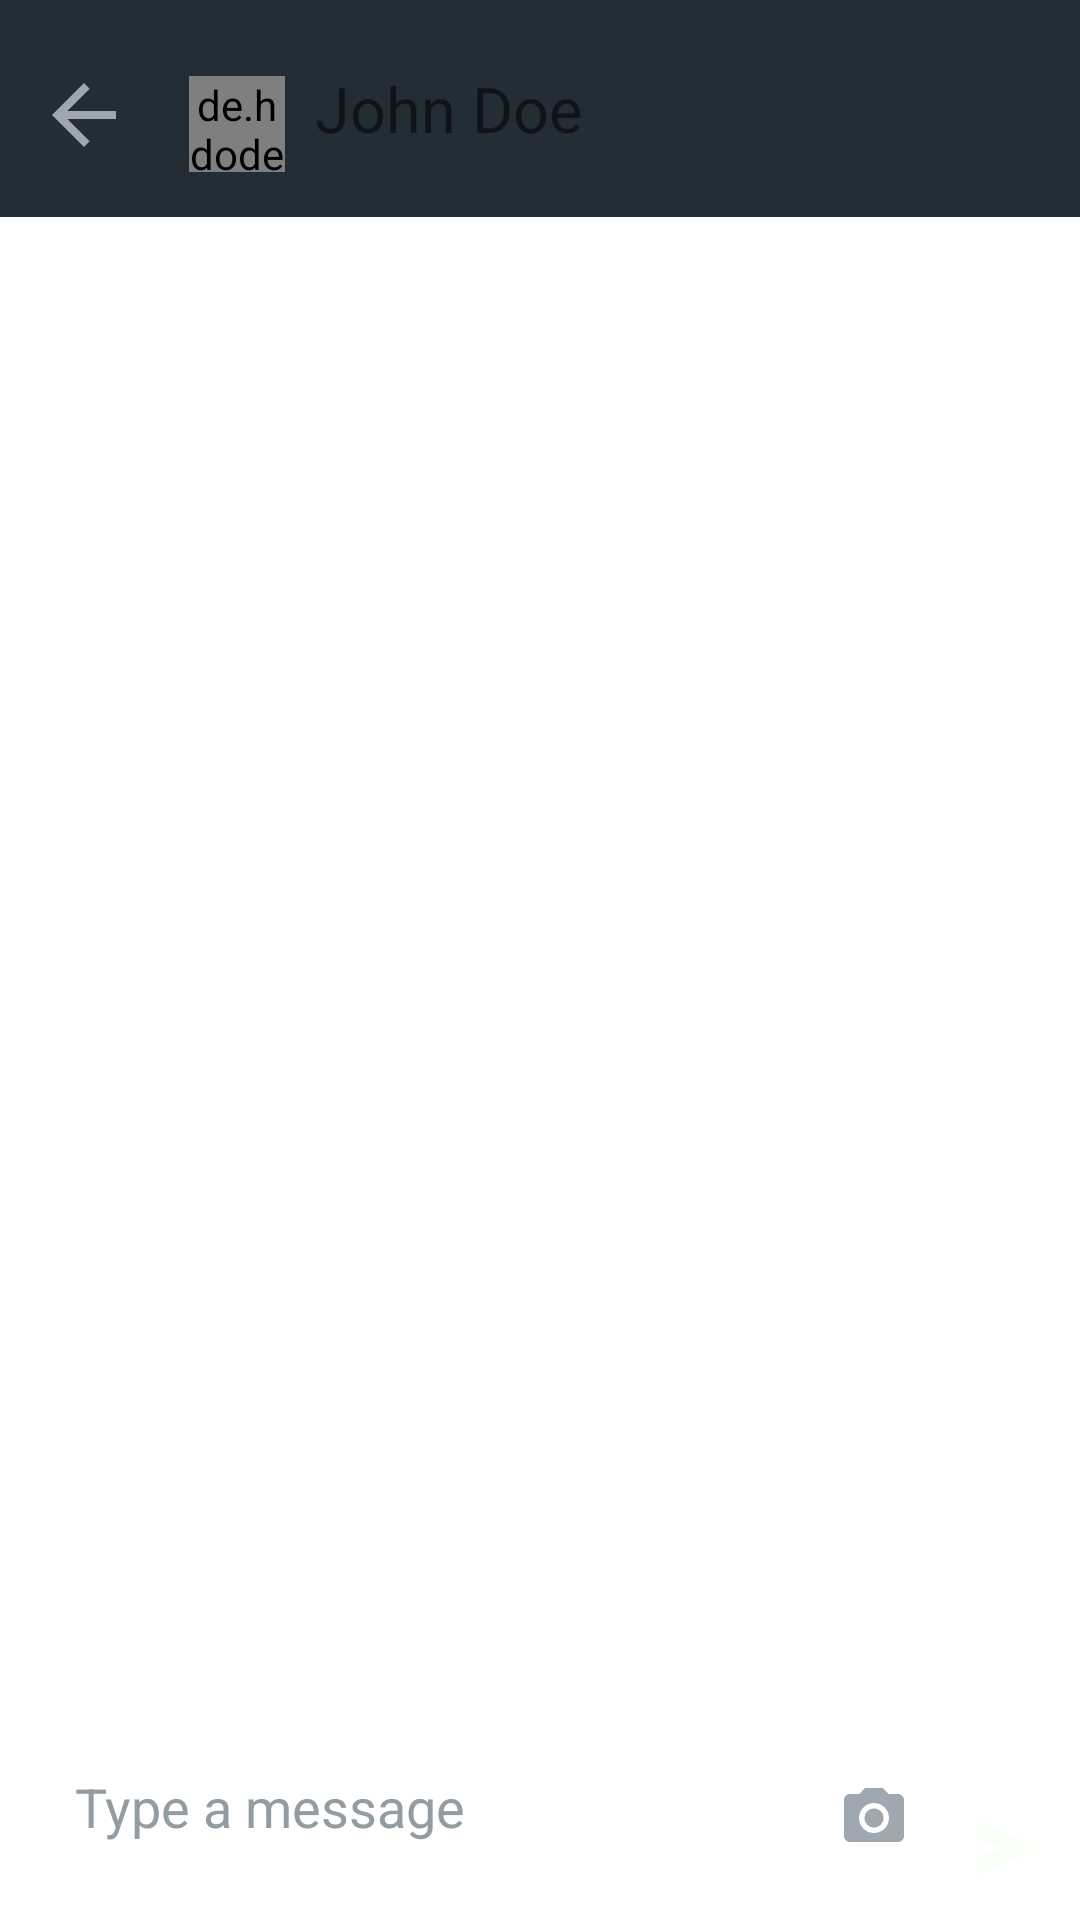

Here is an Android app screen rendered from its layout file. Give the layout XML and the strings, colors and styles it references.
<!-- AndroidManifest.xml: application theme Theme.ChatApp -->
<!-- res/layout/activity_chat_details.xml -->
<?xml version="1.0" encoding="utf-8"?>
<androidx.constraintlayout.widget.ConstraintLayout xmlns:android="http://schemas.android.com/apk/res/android"
    xmlns:app="http://schemas.android.com/apk/res-auto"
    xmlns:tools="http://schemas.android.com/tools"
    android:layout_width="match_parent"
    android:layout_height="match_parent"
    android:background="@drawable/whatsapp_background"
    tools:context=".ui.home.chats.chatdetails.ChatDetailsActivity">

    <androidx.constraintlayout.widget.ConstraintLayout
        android:id="@+id/relative_layout_chat_detail_top"
        android:layout_width="match_parent"
        android:layout_height="wrap_content"
        app:layout_constraintEnd_toEndOf="parent"
        app:layout_constraintStart_toStartOf="parent"
        app:layout_constraintTop_toTopOf="parent"
        app:layout_constraintBottom_toTopOf="@id/chat_detail_recyclerView"
        android:background="@color/whatsapp_toolbar_color">

        <ImageButton
            android:id="@+id/backButton_chat_detail"
            android:layout_width="wrap_content"
            android:layout_height="wrap_content"
            android:layout_marginStart="2dp"
            android:layout_marginTop="10dp"
            android:layout_marginBottom="6dp"
            android:background="@null"
            android:padding="10dp"
            app:layout_constraintTop_toTopOf="parent"
            app:layout_constraintStart_toStartOf="parent"
            app:layout_constraintBottom_toBottomOf="parent"
            android:src="@drawable/back_button" />

        <de.hdodenhof.circleimageview.CircleImageView
            android:id="@+id/chat_detail_profile_image"
            android:layout_width="32dp"
            android:layout_height="32dp"
            android:layout_marginStart="9dp"
            android:layout_marginTop="20dp"
            android:layout_marginBottom="10dp"
            android:layout_toEndOf="@id/backButton_chat_detail"
            app:layout_constraintTop_toTopOf="parent"
            app:layout_constraintStart_toEndOf="@+id/backButton_chat_detail"
            app:layout_constraintBottom_toBottomOf="parent"
            android:src="@drawable/whatsapp_user" />

        <TextView
            android:id="@+id/chat_detail_receiver_textView"
            android:layout_width="wrap_content"
            android:layout_height="wrap_content"
            android:layout_marginStart="10dp"
            android:layout_marginTop="10dp"
            android:layout_marginBottom="10dp"
            android:layout_toEndOf="@id/chat_detail_profile_image"
            android:gravity="center"
            android:text="@string/john_doe"
            android:textSize="21sp"
            app:layout_constraintStart_toEndOf="@id/chat_detail_profile_image"
            app:layout_constraintTop_toTopOf="parent"
            app:layout_constraintBottom_toBottomOf="parent"/>

        <TextView
            android:id="@+id/chat_detail_group_members_label"
            android:layout_width="0dp"
            android:layout_height="wrap_content"
            android:layout_marginStart="10dp"
            android:layout_marginBottom="3dp"
            android:layout_marginEnd="32dp"
            android:ellipsize="end"
            android:maxLines="1"
            app:layout_constraintBottom_toBottomOf="parent"
            app:layout_constraintEnd_toEndOf="parent"
            app:layout_constraintStart_toEndOf="@id/chat_detail_profile_image"
            app:layout_constraintTop_toBottomOf="@id/chat_detail_receiver_textView" />
    </androidx.constraintlayout.widget.ConstraintLayout>

    <androidx.recyclerview.widget.RecyclerView
        android:id="@+id/chat_detail_recyclerView"
        android:layout_width="0dp"
        android:layout_height="0dp"
        app:layout_constraintBottom_toTopOf="@+id/bottom_relative_layout"
        app:layout_constraintEnd_toEndOf="parent"
        app:layout_constraintStart_toStartOf="parent"
        app:layout_constraintTop_toBottomOf="@id/relative_layout_chat_detail_top" />

    <RelativeLayout
        android:id="@+id/bottom_relative_layout"
        android:layout_width="0dp"
        android:layout_height="wrap_content"
        android:layout_marginBottom="10dp"
        android:layout_marginStart="12dp"
        android:background="@drawable/background_edit_text_chat_detail"
        app:layout_constraintBottom_toBottomOf="parent"
        app:layout_constraintStart_toStartOf="parent"
        app:layout_constraintTop_toBottomOf="@id/chat_detail_recyclerView"
        app:layout_constraintEnd_toStartOf="@+id/sendMessage_button">

        <EditText
            android:id="@+id/chat_detail_editText"
            android:layout_width="wrap_content"
            android:layout_height="wrap_content"
            android:layout_alignParentStart="true"
            android:layout_marginStart="@dimen/chat_detail_message_edit_text_margin_start"
            android:layout_marginTop="@dimen/chat_detail_message_edit_text"
            android:layout_marginBottom="@dimen/chat_detail_message_edit_text_margin_bottom"
            android:hint="@string/type_a_message"
            android:textColorHint="@color/whatsapp_edit_text_hint_color"
            android:layout_toStartOf="@id/chat_detail_camera_icon"
            android:background="@null"
            android:textColor="@color/white" />

        <ImageButton
            android:id="@+id/chat_detail_camera_icon"
            android:layout_width="wrap_content"
            android:layout_height="wrap_content"
            android:layout_alignParentEnd="true"
            android:layout_marginTop="12dp"
            android:layout_marginEnd="12.5dp"
            android:layout_marginBottom="12dp"
            android:background="@null"
            android:src="@drawable/camera_icon" />

    </RelativeLayout>

    <ImageButton
        android:id="@+id/sendMessage_button"
        android:layout_width="wrap_content"
        android:layout_height="wrap_content"
        android:layout_alignParentEnd="true"
        android:layout_marginBottom="12dp"
        android:layout_marginStart="8dp"
        android:layout_marginEnd="12dp"
        android:background="@drawable/ic_ellipse_44"
        android:src="@drawable/send_button_icon"
        app:layout_constraintBottom_toBottomOf="parent"
        app:layout_constraintEnd_toEndOf="parent"
        app:layout_constraintStart_toEndOf="@id/bottom_relative_layout" />

    <ProgressBar
        android:id="@+id/chat_details_progress_bar"
        android:layout_width="42dp"
        android:layout_height="42dp"
        app:layout_constraintTop_toTopOf="@id/chat_detail_recyclerView"
        app:layout_constraintStart_toStartOf="@id/chat_detail_recyclerView"
        app:layout_constraintEnd_toEndOf="@id/chat_detail_recyclerView"
        android:visibility="gone"/>

</androidx.constraintlayout.widget.ConstraintLayout>
<!-- resources referenced by this layout -->
<resources>
  <color name="whatsapp_edit_text_hint_color">#939CA1</color>
  <color name="whatsapp_toolbar_color">#232D36</color>
  <color name="white">#FFFFFFFF</color>
  <dimen name="chat_detail_message_edit_text">8dp</dimen>
  <dimen name="chat_detail_message_edit_text_margin_bottom">8dp</dimen>
  <dimen name="chat_detail_message_edit_text_margin_start">13dp</dimen>
  <!-- drawable back_button (drawable) -->
  <vector android:autoMirrored="true" android:height="32dp"
      android:tint="#9FA8B1" android:viewportHeight="24"
      android:viewportWidth="24" android:width="32dp" xmlns:android="http://schemas.android.com/apk/res/android">
      <path android:fillColor="@android:color/white" android:pathData="M20,11H7.83l5.59,-5.59L12,4l-8,8 8,8 1.41,-1.41L7.83,13H20v-2z"/>
  </vector>
  <!-- drawable camera_icon (drawable) -->
  <vector android:height="24dp" android:tint="#9FA8B1"
      android:viewportHeight="24" android:viewportWidth="24"
      android:width="24dp" xmlns:android="http://schemas.android.com/apk/res/android">
      <path android:fillColor="@android:color/white" android:pathData="M12,12m-3.2,0a3.2,3.2 0,1 1,6.4 0a3.2,3.2 0,1 1,-6.4 0"/>
      <path android:fillColor="@android:color/white" android:pathData="M9,2L7.17,4L4,4c-1.1,0 -2,0.9 -2,2v12c0,1.1 0.9,2 2,2h16c1.1,0 2,-0.9 2,-2L22,6c0,-1.1 -0.9,-2 -2,-2h-3.17L15,2L9,2zM12,17c-2.76,0 -5,-2.24 -5,-5s2.24,-5 5,-5 5,2.24 5,5 -2.24,5 -5,5z"/>
  </vector>
  <!-- drawable send_button_icon (drawable) -->
  <vector android:autoMirrored="true" android:height="24dp"
      android:tint="#FAFFF7" android:viewportHeight="24"
      android:viewportWidth="24" android:width="24dp" xmlns:android="http://schemas.android.com/apk/res/android">
      <path android:fillColor="@android:color/white" android:pathData="M2.01,21L23,12 2.01,3 2,10l15,2 -15,2z"/>
  </vector>
  <string name="john_doe">John Doe</string>
  <string name="type_a_message">Type a message</string>
  <style name="Theme.ChatApp" parent="Theme.MaterialComponents.DayNight.NoActionBar">
          
          <item name="colorPrimary">@color/green</item>
          <item name="colorPrimaryVariant">@color/green</item>
          <item name="colorOnPrimary">@color/white</item>
          
          <item name="colorSecondary">@color/teal_200</item>
          <item name="colorSecondaryVariant">@color/teal_700</item>
          <item name="colorOnSecondary">@color/black</item>
          
          <item name="android:statusBarColor" tools:targetApi="l">?attr/colorPrimaryVariant</item>
          
      </style>
  <color name="green">#1EBE71</color>
  <color name="teal_200">#FF03DAC5</color>
  <color name="teal_700">#FF018786</color>
  <color name="black">#FF000000</color>
</resources>
